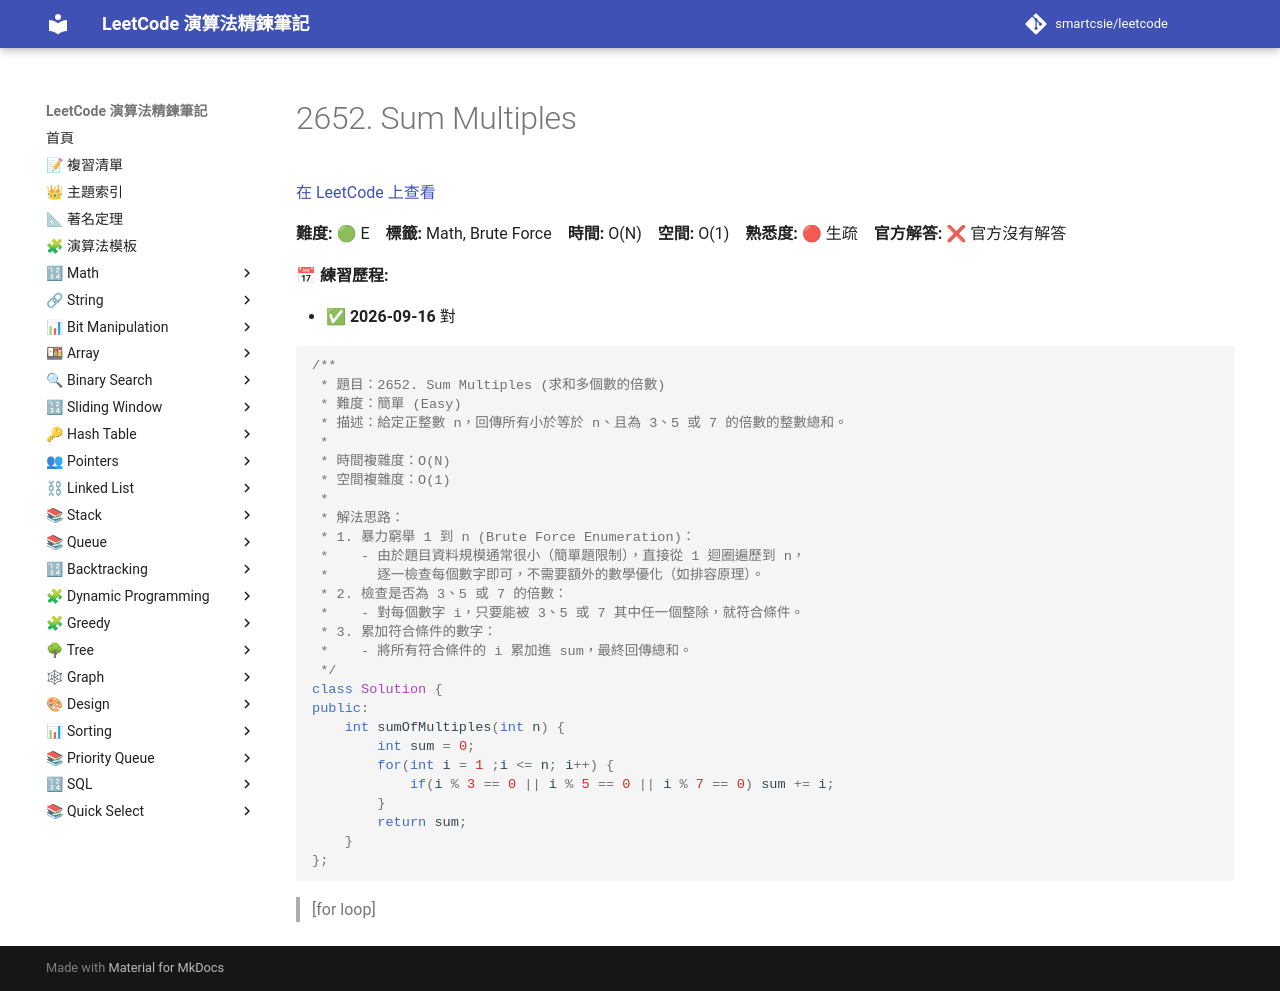

repository: smartcsie/leetcode · page: problems/2652/index.html · generator: mkdocs

# 2652. Sum Multiples

[在 LeetCode 上查看](https://leetcode.com/problems/sum-multiples/)

**難度:** 🟢 E　**標籤:** Math, Brute Force　**時間:** O(N)　**空間:** O(1)　**熟悉度:** 🔴 生疏　**官方解答:** ❌ 官方沒有解答

**📅 練習歷程:**

- ✅ **2026-09-16** 對

```cpp
/**
 * 題目：2652. Sum Multiples (求和多個數的倍數)
 * 難度：簡單 (Easy)
 * 描述：給定正整數 n，回傳所有小於等於 n、且為 3、5 或 7 的倍數的整數總和。
 *
 * 時間複雜度：O(N)
 * 空間複雜度：O(1)
 *
 * 解法思路：
 * 1. 暴力窮舉 1 到 n (Brute Force Enumeration)：
 *    - 由於題目資料規模通常很小（簡單題限制），直接從 1 迴圈遍歷到 n，
 *      逐一檢查每個數字即可，不需要額外的數學優化（如排容原理）。
 * 2. 檢查是否為 3、5 或 7 的倍數：
 *    - 對每個數字 i，只要能被 3、5 或 7 其中任一個整除，就符合條件。
 * 3. 累加符合條件的數字：
 *    - 將所有符合條件的 i 累加進 sum，最終回傳總和。
 */
class Solution {
public:
    int sumOfMultiples(int n) {
        int sum = 0;
        for(int i = 1 ;i <= n; i++) {
            if(i % 3 == 0 || i % 5 == 0 || i % 7 == 0) sum += i;
        }
        return sum;
    }
};
```

> [for loop]
